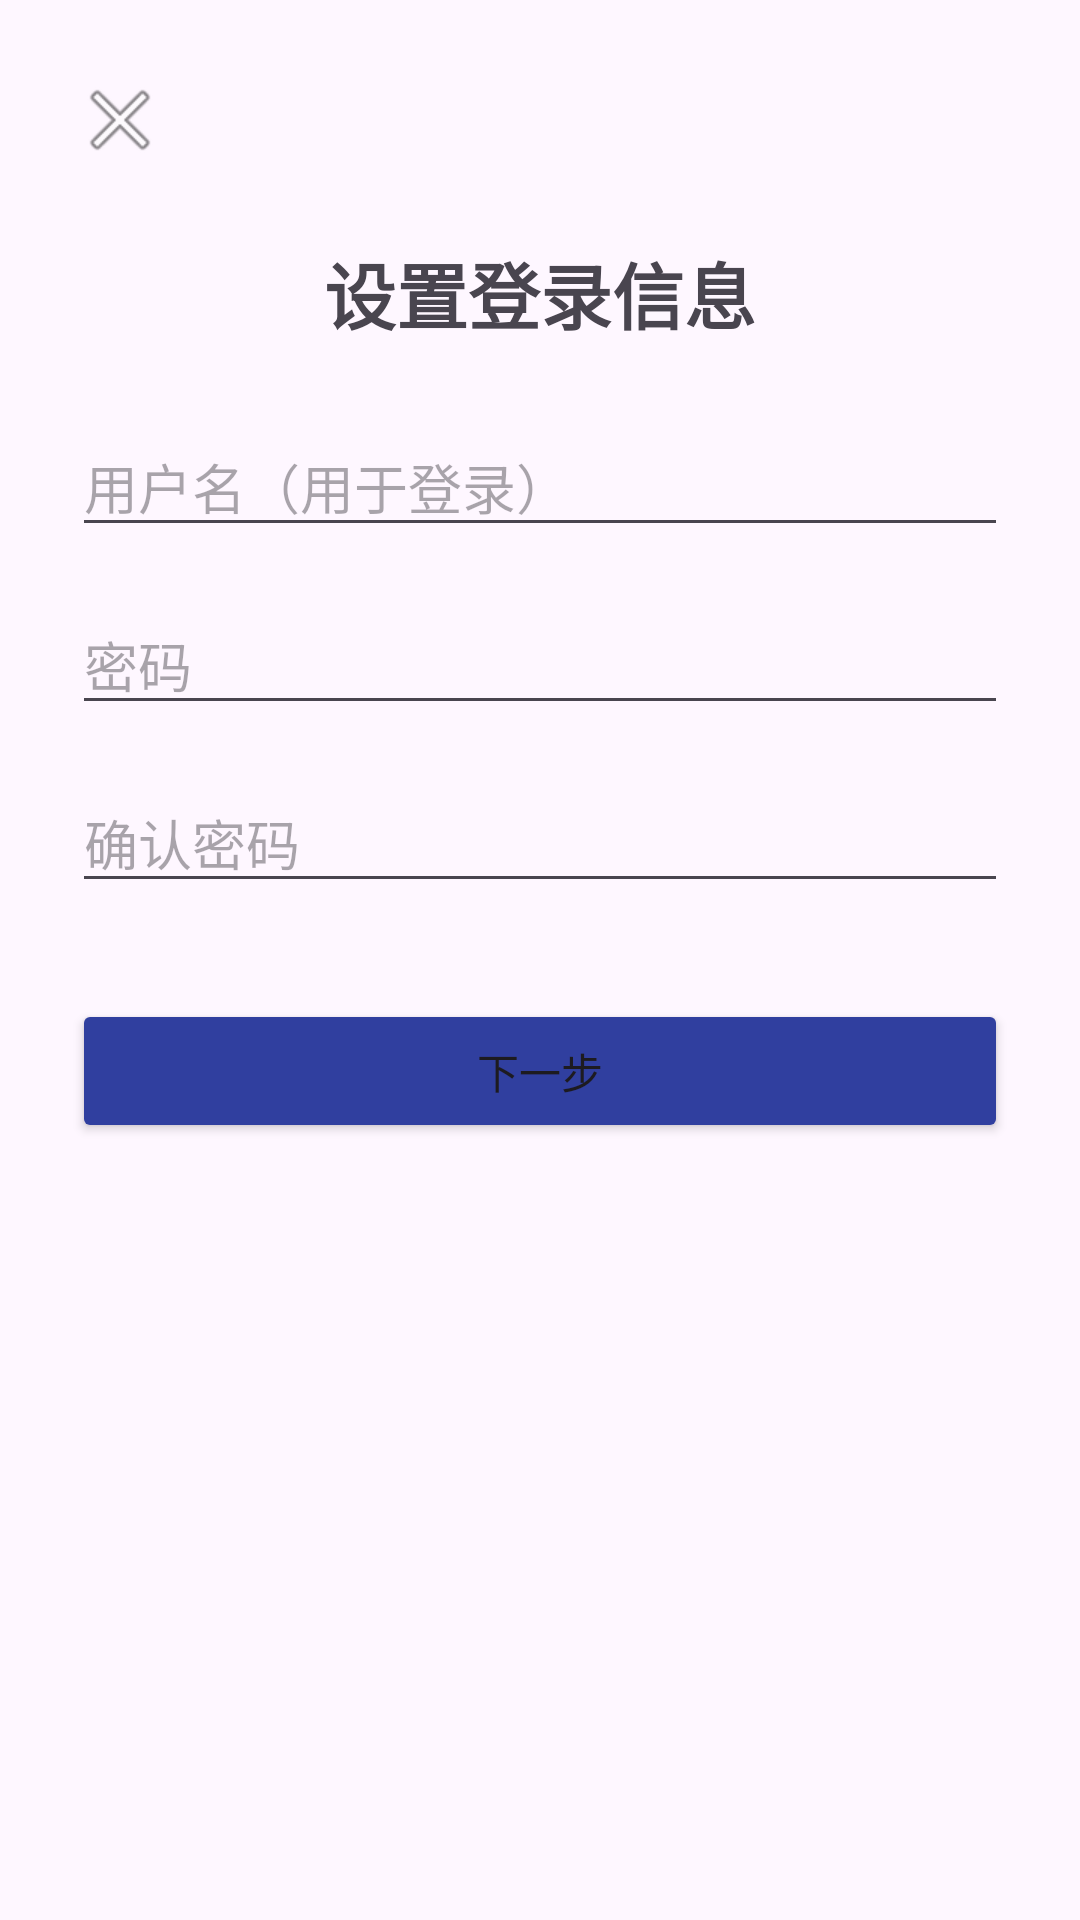

The Android layout XML behind this screen, and the referenced resources:
<!-- AndroidManifest.xml: application theme Theme.Timeflow -->
<!-- res/layout/fragment_register_step2.xml -->
<?xml version="1.0" encoding="utf-8"?>
<ScrollView xmlns:android="http://schemas.android.com/apk/res/android"
    android:layout_width="match_parent"
    android:layout_height="match_parent">

    <LinearLayout
        android:layout_width="match_parent"
        android:layout_height="wrap_content"
        android:orientation="vertical"
        android:padding="24dp"
        android:gravity="center_vertical">

        
        <ImageButton
            android:id="@+id/btnBack"
            android:layout_width="wrap_content"
            android:layout_height="wrap_content"
            android:src="@android:drawable/ic_menu_close_clear_cancel"
            android:background="?attr/selectableItemBackgroundBorderless"
            android:layout_marginBottom="24dp" />

        <TextView
            android:layout_height="wrap_content"
            android:layout_width="match_parent"
            android:text="设置登录信息"
            android:textSize="24sp"
            android:textStyle="bold"
            android:gravity="center"
            android:layout_marginBottom="24dp" />

        <EditText
            android:id="@+id/etUsername"
            android:layout_width="match_parent"
            android:layout_height="wrap_content"
            android:hint="用户名（用于登录）"
            android:layout_marginBottom="16dp" />

        <EditText
            android:id="@+id/etPassword"
            android:layout_width="match_parent"
            android:layout_height="wrap_content"
            android:hint="密码"
            android:inputType="textPassword"
            android:layout_marginBottom="16dp" />

        <EditText
            android:id="@+id/etConfirm"
            android:layout_width="match_parent"
            android:layout_height="wrap_content"
            android:hint="确认密码"
            android:inputType="textPassword" />

        <Button
            android:id="@+id/btnNext"
            android:layout_width="match_parent"
            android:layout_height="wrap_content"
            android:text="下一步"
            android:backgroundTint="@color/Primary_Dark"
            android:layout_marginTop="32dp" />
    </LinearLayout>
</ScrollView>
<!-- resources referenced by this layout -->
<resources>
  <color name="Primary_Dark">#303F9F</color>
  <style name="Theme.Timeflow" parent="Base.Theme.Timeflow" />
  <style name="Base.Theme.Timeflow" parent="Theme.Material3.DayNight.NoActionBar">
          <item name="android:statusBarColor">@color/Primary</item>
          <item name="android:windowLightStatusBar">false</item>
      </style>
  <color name="Primary">#3F51B5</color>
</resources>
